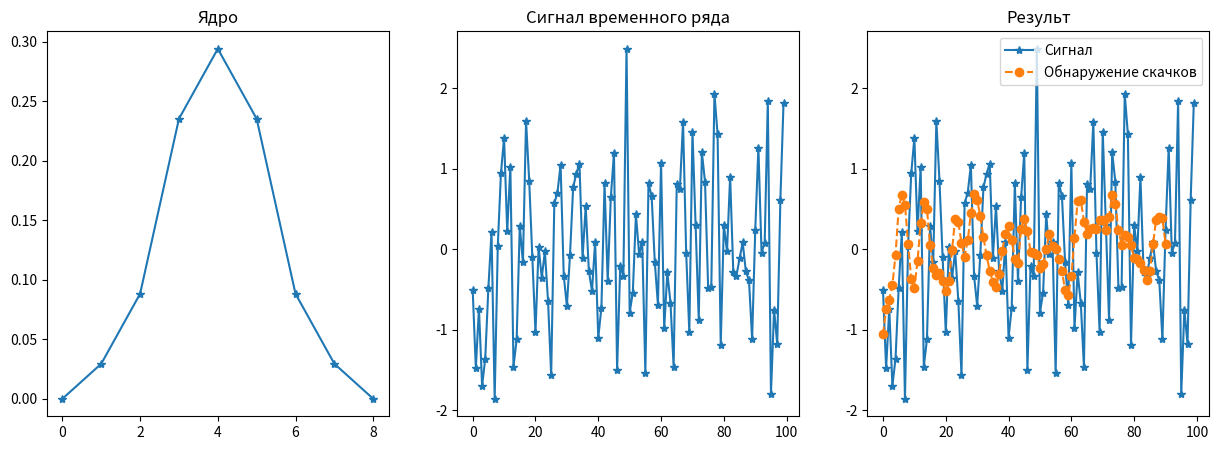

This chart was generated by the following Python code:
import numpy as np
import matplotlib.pyplot as plt

kernal = np.array([0, .1, .3, .8, 1, .8, .3, .1, 0])
kernal /= kernal.sum()
values = np.random.normal(size=(1, 100))

risult = []
for i in range(kernal.size, values.size):
    risult.append(kernal @ values[0, i - kernal.size: i])

risult = np.array(risult)


fig, axe = plt.subplots(1, 3, figsize=(15, 5))


axe[0].plot(kernal, marker="*")
axe[0].set_title("Ядро")
# axe[0].axis("square")
# axe[0].axis([0, 1, -1, 1])

axe[1].plot(values[0], marker="*")
axe[1].set_title("Сигнал временного ряда")
# axe[1].axis("square")
# axe[1].axis([0, 30, -10, 10])

axe[2].plot(values[0], marker="*", label="Сигнал")
axe[2].plot(risult, marker="o", label="Обнаружение скачков", linestyle='--')
axe[2].set_title("Результ")
axe[2].legend()
# axe[2].axis("square")
# axe[2].axis([0, 30, -10, 10])

plt.show()